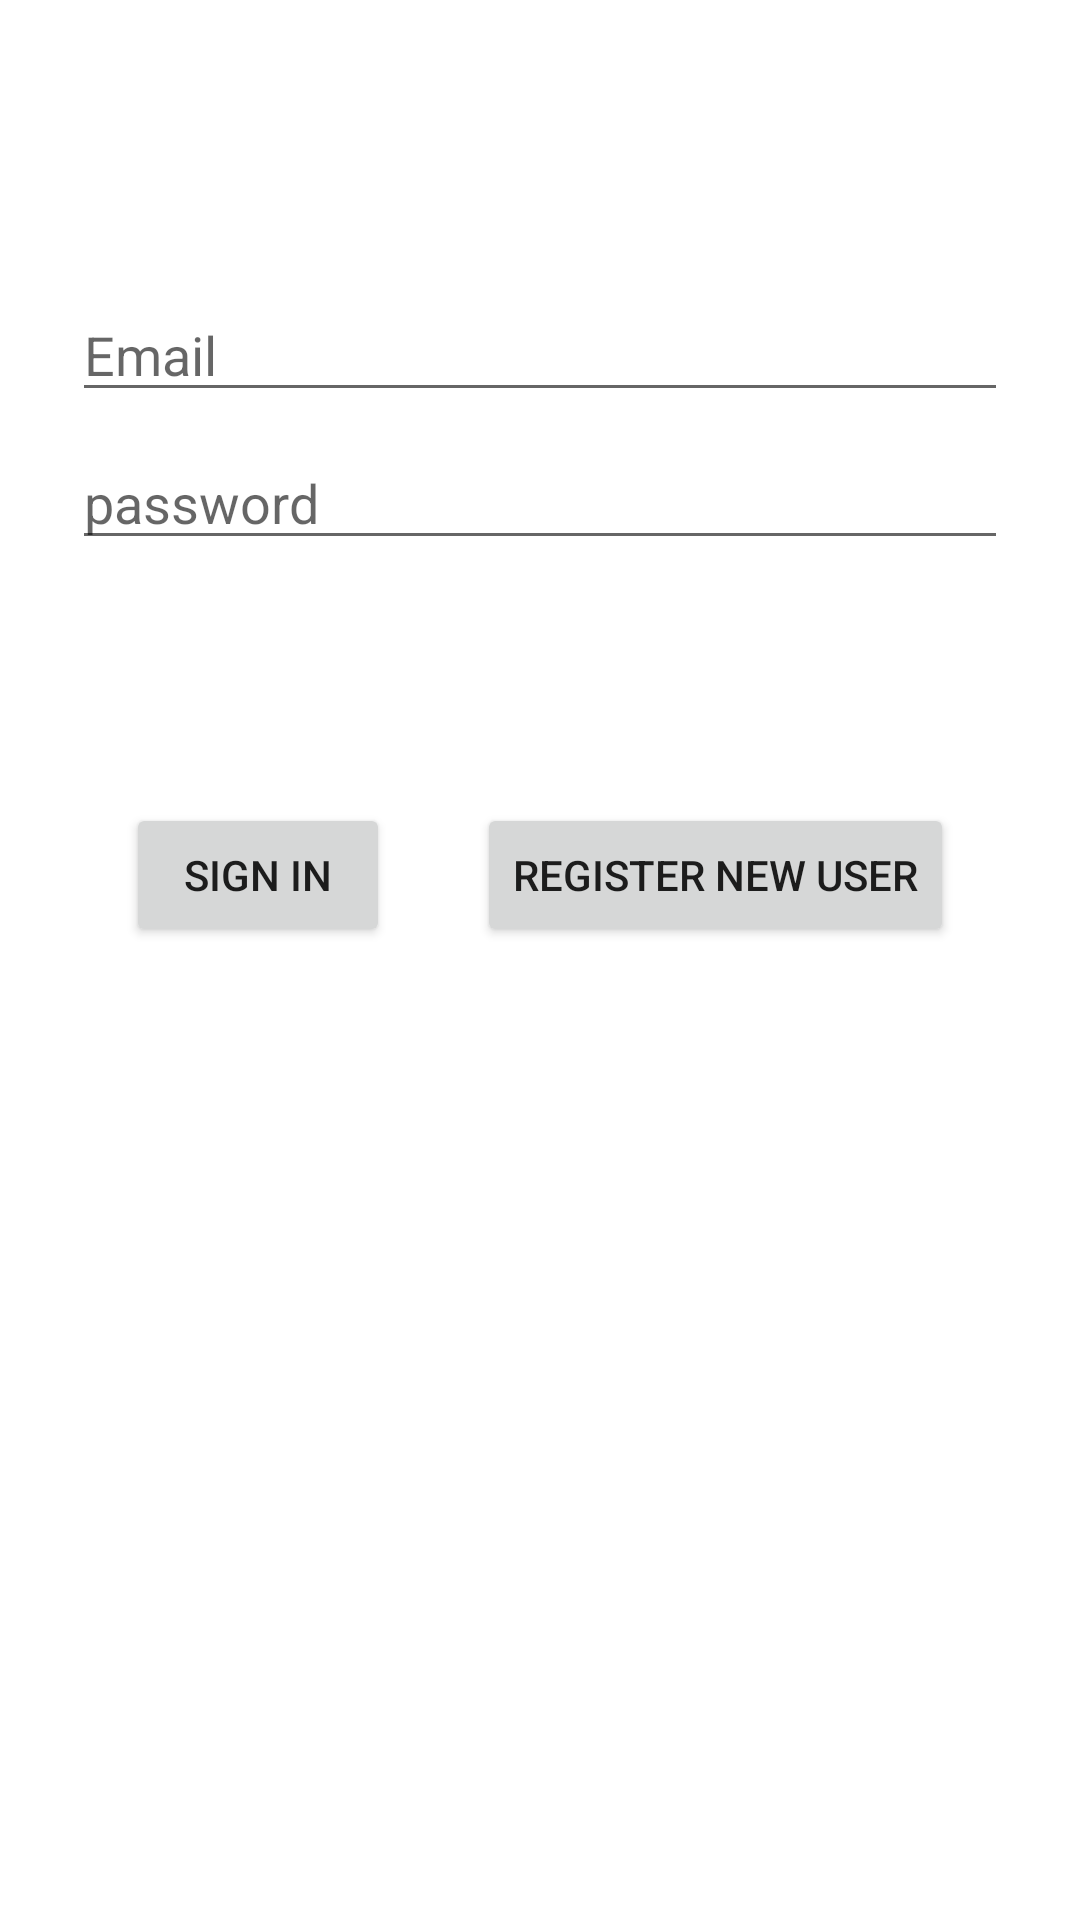

Write the Android layout XML for this screen, with the resource values it uses.
<!-- AndroidManifest.xml: application theme Theme.SAMA -->
<!-- res/layout/activity_login.xml -->
<?xml version="1.0" encoding="utf-8"?>
<androidx.constraintlayout.widget.ConstraintLayout
        xmlns:android="http://schemas.android.com/apk/res/android"
        xmlns:app="http://schemas.android.com/apk/res-auto"
        android:id="@+id/container"
        android:layout_width="match_parent"
        android:layout_height="match_parent" android:clickable="true">

    <EditText
            android:id="@+id/username"
            android:layout_width="0dp"
            android:layout_height="wrap_content"
            android:layout_marginStart="24dp"
            android:layout_marginTop="96dp"
            android:layout_marginEnd="24dp"
            android:autofillHints="@string/prompt_email"
            android:hint="@string/prompt_email"
            android:inputType="textEmailAddress"
            android:selectAllOnFocus="true"
            app:layout_constraintEnd_toEndOf="parent"
            app:layout_constraintStart_toStartOf="parent"
            app:layout_constraintTop_toTopOf="parent"/>

    <EditText
            android:id="@+id/password"
            android:layout_width="0dp"
            android:layout_height="wrap_content"
            android:layout_marginStart="24dp"
            android:layout_marginTop="8dp"
            android:layout_marginEnd="24dp"
            android:autofillHints="@string/prompt_password"
            android:hint="@string/prompt_password"
            android:imeActionLabel="@string/action_sign_in_short"
            android:imeOptions="actionDone"
            android:inputType="textPassword"
            android:selectAllOnFocus="true"
            app:layout_constraintEnd_toEndOf="parent"
            app:layout_constraintStart_toStartOf="parent"
            app:layout_constraintTop_toBottomOf="@+id/username"/>
    android:layout_width="match_parent" android:layout_height="match_parent"

    <Button
            android:id="@+id/login"
            android:enabled="true"
            android:layout_width="wrap_content"
            android:layout_height="wrap_content"
            android:layout_gravity="start"
            android:layout_marginStart="48dp"
            android:layout_marginTop="16dp"
            android:layout_marginBottom="64dp"
            android:text="@string/action_sign_in"
            app:layout_constraintBottom_toBottomOf="parent"
            app:layout_constraintStart_toStartOf="parent"
            app:layout_constraintTop_toBottomOf="@+id/password"
            app:layout_constraintVertical_bias="0.2" app:layout_constraintEnd_toStartOf="@+id/buttonRegister"
    />
    <Button
            android:id="@+id/buttonRegister"
            android:enabled="true"
            android:layout_width="wrap_content"
            android:layout_height="wrap_content"
            android:layout_gravity="start"
            android:layout_marginTop="16dp"
            android:layout_marginEnd="48dp"
            android:layout_marginBottom="64dp"
            android:text="@string/register_new_user"
            app:layout_constraintBottom_toBottomOf="parent"
            app:layout_constraintEnd_toEndOf="parent"
            app:layout_constraintTop_toBottomOf="@+id/password"
            app:layout_constraintVertical_bias="0.2"
            android:layout_marginStart="29dp" app:layout_constraintStart_toEndOf="@+id/login"/>
    <ProgressBar
            android:id="@+id/loading"
            android:visibility="gone"
            android:layout_width="wrap_content"
            android:layout_height="wrap_content"
            android:layout_gravity="center"
            android:layout_marginStart="32dp"
            android:layout_marginTop="64dp"
            android:layout_marginEnd="32dp"
            android:layout_marginBottom="64dp"
            app:layout_constraintBottom_toBottomOf="parent"
            app:layout_constraintEnd_toEndOf="@+id/password"
            app:layout_constraintStart_toStartOf="@+id/password"
            app:layout_constraintTop_toTopOf="parent"
            app:layout_constraintVertical_bias="0.3"/>


</androidx.constraintlayout.widget.ConstraintLayout>
<!-- resources referenced by this layout -->
<resources>
  <string name="action_sign_in">Sign IN</string>
  <string name="action_sign_in_short">sign in</string>
  <string name="prompt_email">Email</string>
  <string name="prompt_password">password</string>
  <string name="register_new_user">REGISTER NEW USER</string>
  <style name="Theme.SAMA" parent="Theme.MaterialComponents.DayNight.DarkActionBar">
          
          <item name="colorPrimary">@color/purple_500</item>
          <item name="colorPrimaryVariant">@color/purple_700</item>
          <item name="colorOnPrimary">@color/white</item>
          
          <item name="colorSecondary">@color/teal_200</item>
          <item name="colorSecondaryVariant">@color/teal_700</item>
          <item name="colorOnSecondary">@color/black</item>
          
          <item name="android:statusBarColor" tools:targetApi="l">?attr/colorPrimaryVariant</item>
          
      </style>
  <!-- not gathered from this repository: default colours our renderer supplied (Android Studio template values) -->
  <color name="purple_500">#FF6200EE</color>
  <color name="purple_700">#FF3700B3</color>
  <color name="teal_200">#FF03DAC5</color>
  <color name="teal_700">#FF018786</color>
  <color name="black">#FF000000</color>
  <color name="white">#FFFFFFFF</color>
</resources>
